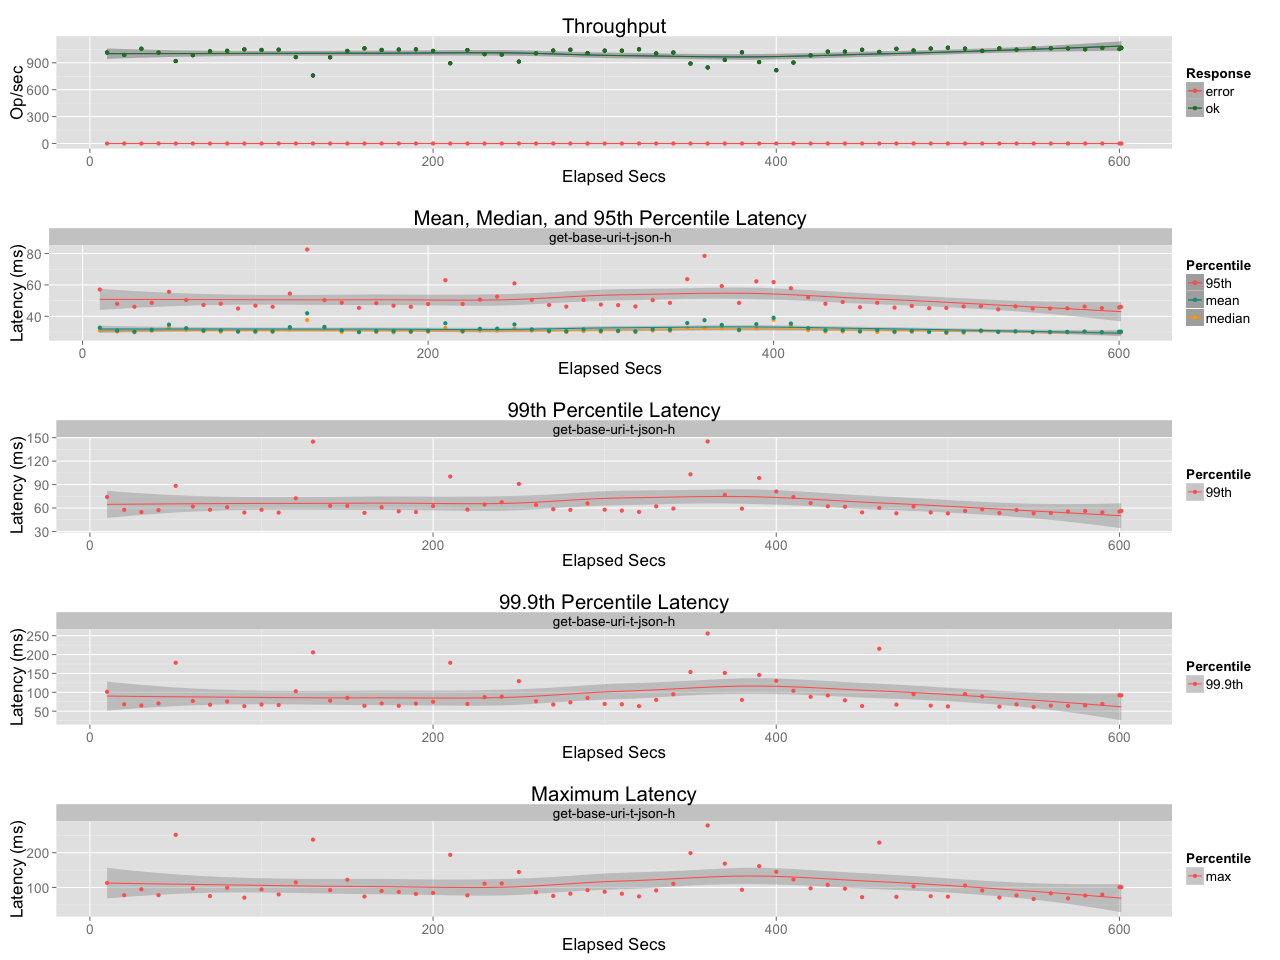

Values plotted in this chart, from the file beside it:
elapsed, window, total, successful, failed
10, 10, 10154, 10154, 0
20, 9.999, 9876, 9876, 0
30, 10, 10569, 10569, 0
40, 9.999, 10132, 10132, 0
50.01, 10, 9198, 9198, 0
60, 9.995, 9844, 9844, 0
70, 9.999, 10281, 10281, 0
80, 10, 10335, 10335, 0
90, 10, 10493, 10493, 0
100, 10.01, 10442, 10442, 0
110, 9.998, 10460, 10460, 0
120, 10, 9638, 9638, 0
130, 10, 7585, 7585, 0
140, 9.996, 9611, 9611, 0
150, 10, 10326, 10326, 0
160, 10, 10612, 10612, 0
170, 9.996, 10432, 10432, 0
180, 10, 10478, 10478, 0
190, 9.997, 10496, 10496, 0
200, 10, 10331, 10331, 0
210, 9.996, 8945, 8945, 0
220, 10, 10424, 10424, 0
230, 9.998, 9961, 9961, 0
240, 10, 9921, 9921, 0
250, 10, 9137, 9137, 0
260, 9.995, 10058, 10058, 0
270, 10, 10372, 10372, 0
280, 9.995, 10452, 10452, 0
290, 10, 10088, 10088, 0
300, 9.999, 10355, 10355, 0
310, 10.01, 10360, 10360, 0
320, 10, 10506, 10506, 0
330, 9.995, 10040, 10040, 0
340, 10, 10151, 10151, 0
350, 9.996, 8914, 8914, 0
360, 10.01, 8490, 8490, 0
370, 9.992, 9313, 9313, 0
380, 10, 10168, 10168, 0
390, 10, 9087, 9087, 0
400, 9.997, 8171, 8171, 0
410, 10, 9027, 9027, 0
420, 10.01, 9830, 9830, 0
430, 9.995, 10244, 10244, 0
440, 10, 10251, 10251, 0
450, 10, 10453, 10453, 0
460, 9.996, 10209, 10209, 0
470, 10, 10557, 10557, 0
480, 9.996, 10368, 10368, 0
490, 9.997, 10584, 10584, 0
500, 10.01, 10687, 10687, 0
510, 9.994, 10570, 10570, 0
520, 10, 10335, 10335, 0
530, 10.01, 10616, 10616, 0
540, 10.01, 10473, 10473, 0
550, 9.991, 10626, 10626, 0
560, 9.996, 10612, 10612, 0
570, 10, 10613, 10613, 0
580, 9.995, 10502, 10502, 0
590, 9.997, 10656, 10656, 0
600, 10.01, 10548, 10548, 0
... 1 more rows
